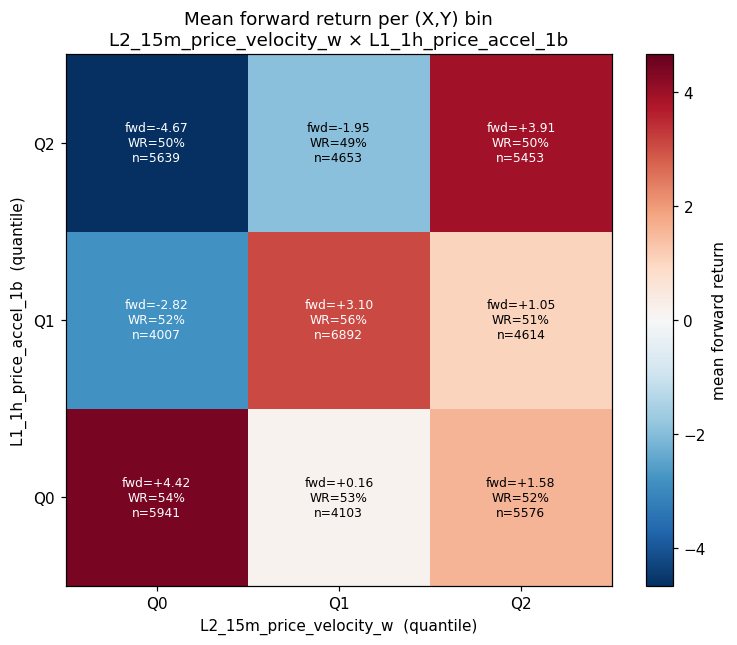

The table this chart was drawn from, first rows:
x_q, y_q, n, mean_fwd, std_fwd, win_rate, mean_conc, additive_pred, interaction
0, 0, 5941, 4.417, 76.57, 0.5405, -8.974, 0.7769, 3.64
0, 1, 4007, -2.824, 63.93, 0.5198, -3.316, -0.5529, -2.271
0, 2, 5639, -4.667, 87.77, 0.5006, -3.956, -2.402, -2.265
1, 0, 4103, 0.1644, 46.83, 0.5264, -0.8819, 2.336, -2.172
1, 1, 6892, 3.098, 36.65, 0.5582, 0.6804, 1.007, 2.091
1, 2, 4653, -1.947, 48.33, 0.4898, 2.662, -0.8428, -1.104
2, 0, 5576, 1.582, 64.27, 0.524, 3.588, 3.745, -2.163
2, 1, 4614, 1.046, 64.24, 0.5134, 7.117, 2.415, -1.369
2, 2, 5453, 3.914, 96.8, 0.5021, 11.66, 0.5657, 3.349
